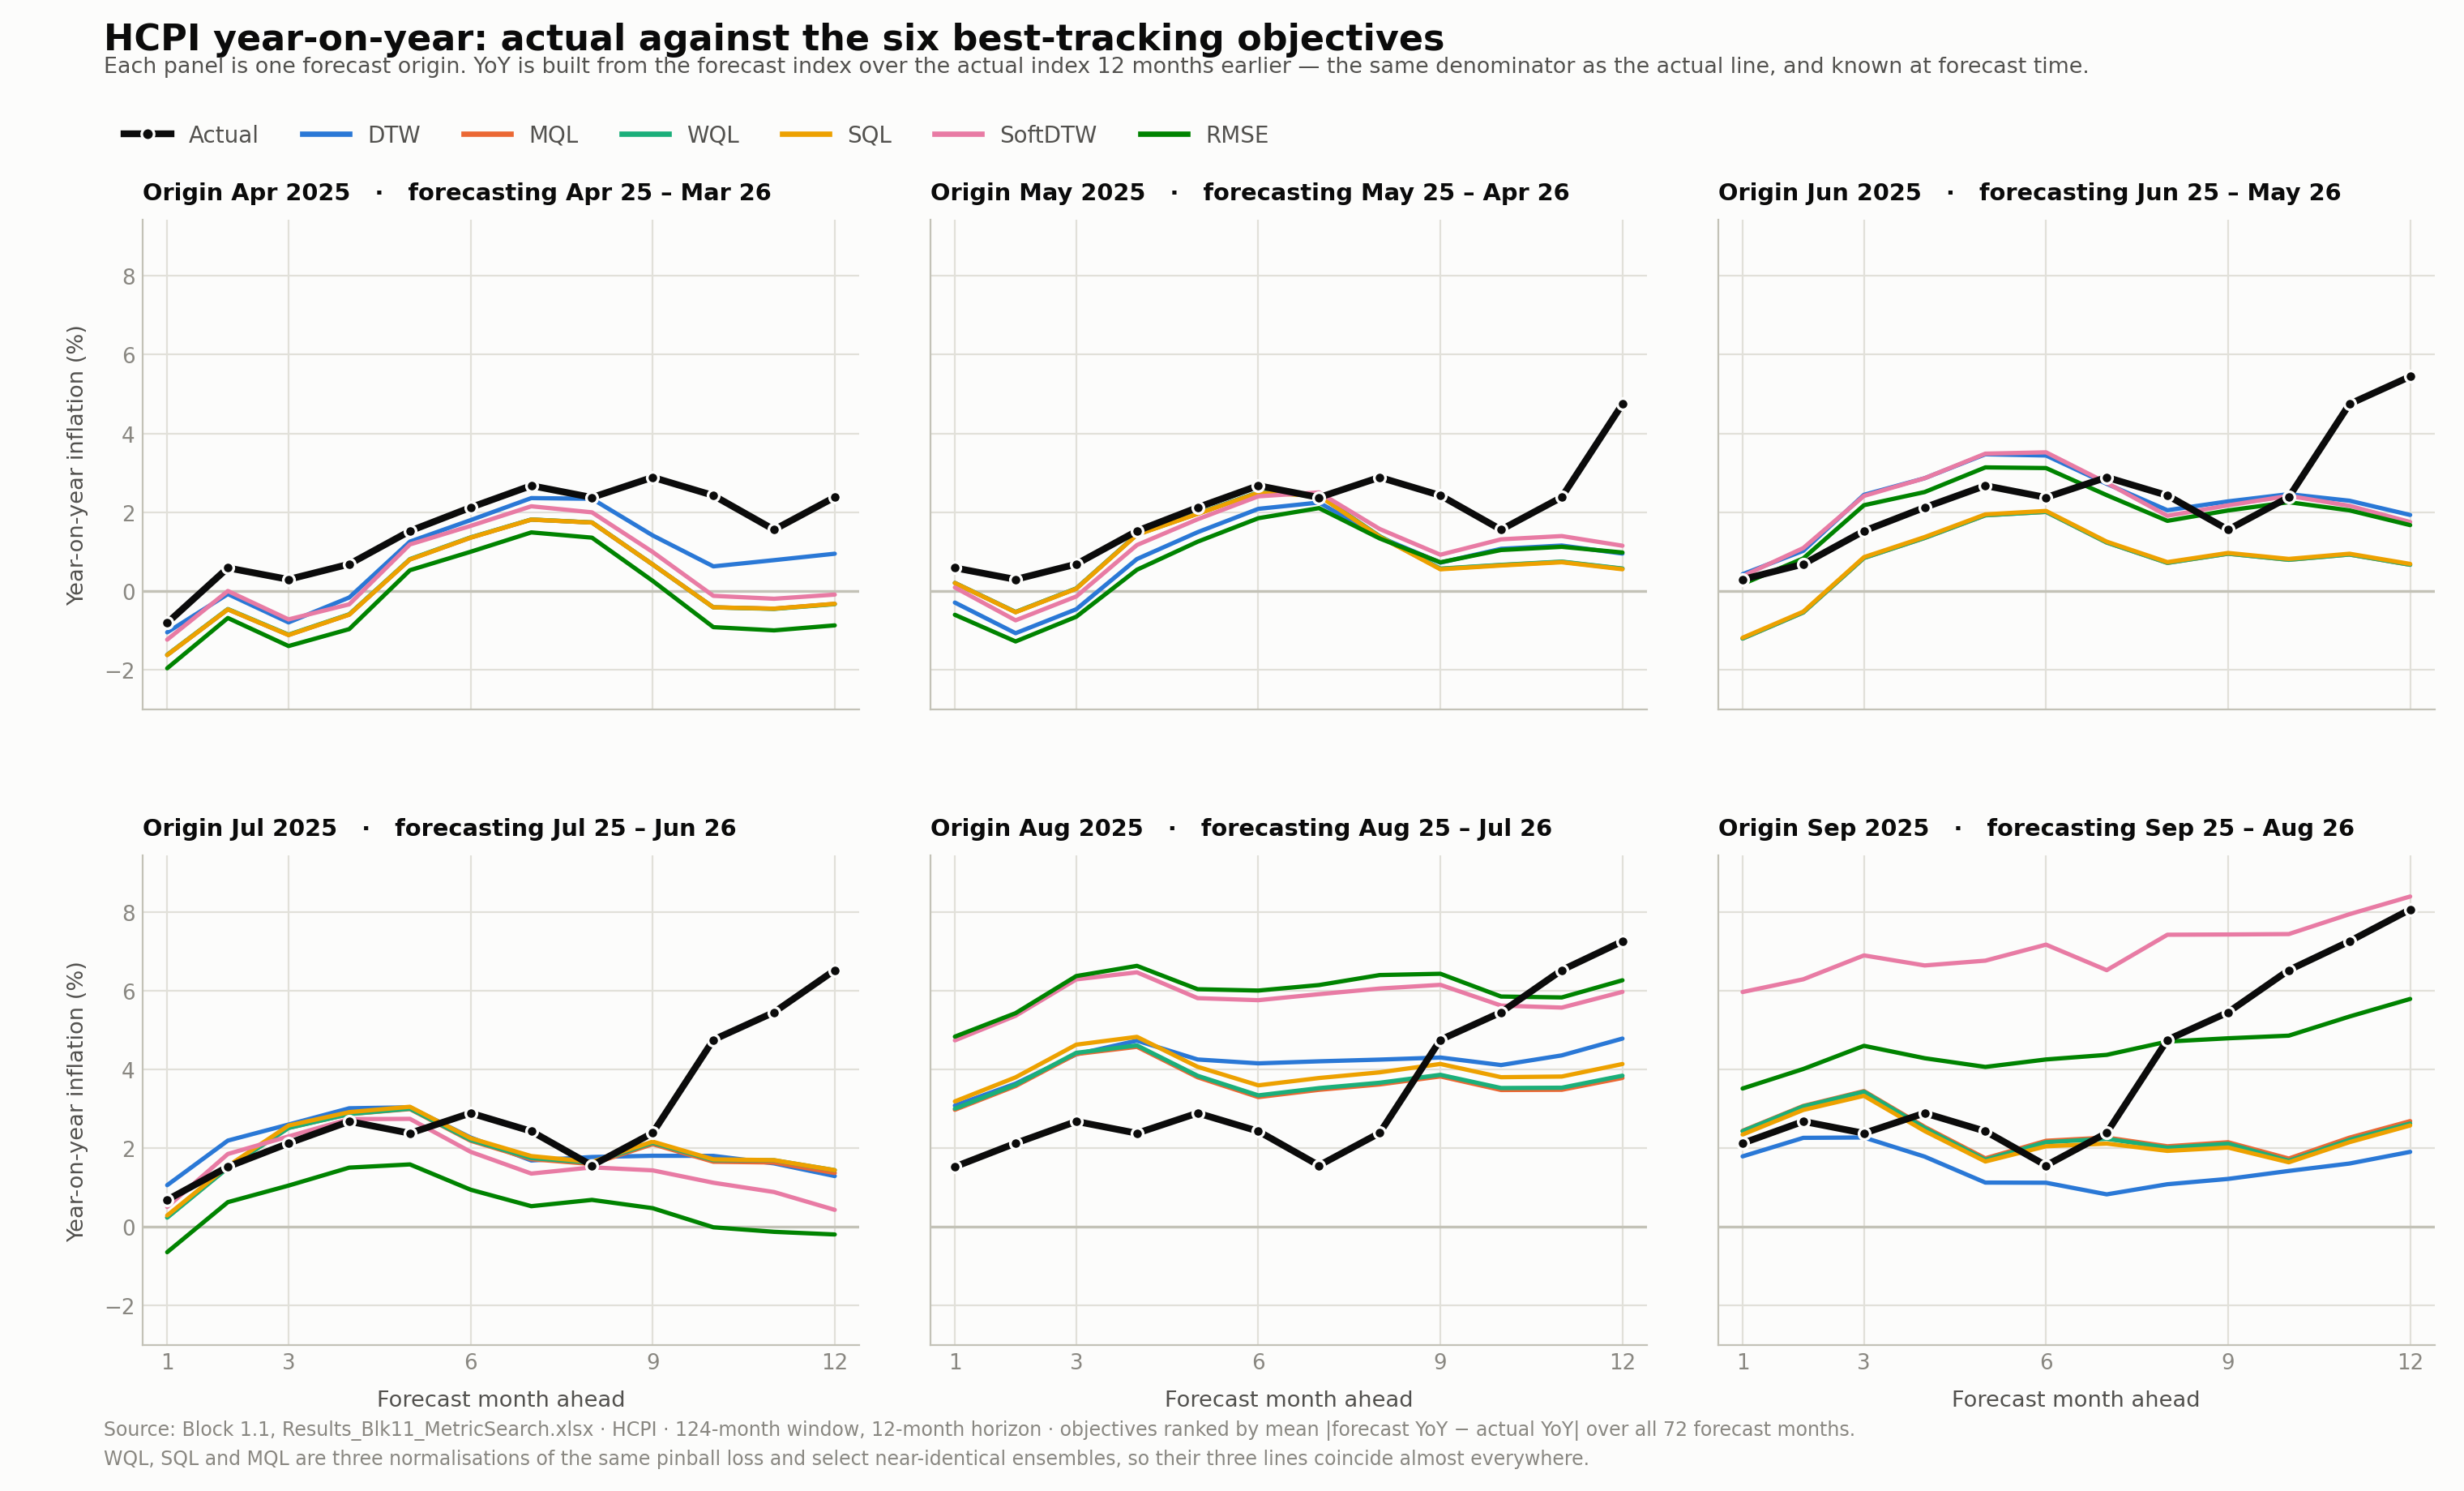

Source data for this figure (header and first rows):
horizon_start, date, h, em, yoy_fc, yoy_act, gap_pp
2025-04-01, 2025-04-01, 1, EM3, -1.97, -0.8165, -1.154
2025-04-01, 2025-05-01, 2, EM3, -0.6919, 0.5817, -1.274
2025-04-01, 2025-06-01, 3, EM3, -1.405, 0.2883, -1.693
2025-04-01, 2025-07-01, 4, EM3, -0.9742, 0.6767, -1.651
2025-04-01, 2025-08-01, 5, EM3, 0.5223, 1.519, -0.9966
2025-04-01, 2025-09-01, 6, EM3, 0.9911, 2.117, -1.126
2025-04-01, 2025-10-01, 7, EM3, 1.484, 2.672, -1.188
2025-04-01, 2025-11-01, 8, EM3, 1.349, 2.372, -1.022
2025-04-01, 2025-12-01, 9, EM3, 0.2512, 2.884, -2.632
2025-04-01, 2026-01-01, 10, EM3, -0.9249, 2.422, -3.347
2025-04-01, 2026-02-01, 11, EM3, -1.007, 1.552, -2.559
2025-04-01, 2026-03-01, 12, EM3, -0.8797, 2.379, -3.258
2025-05-01, 2025-05-01, 1, EM3, -0.611, 0.5817, -1.193
2025-05-01, 2025-06-01, 2, EM3, -1.288, 0.2883, -1.577
2025-05-01, 2025-07-01, 3, EM3, -0.6604, 0.6767, -1.337
2025-05-01, 2025-08-01, 4, EM3, 0.5342, 1.519, -0.9847
2025-05-01, 2025-09-01, 5, EM3, 1.247, 2.117, -0.8699
2025-05-01, 2025-10-01, 6, EM3, 1.844, 2.672, -0.8279
2025-05-01, 2025-11-01, 7, EM3, 2.101, 2.372, -0.2707
2025-05-01, 2025-12-01, 8, EM3, 1.329, 2.884, -1.554
2025-05-01, 2026-01-01, 9, EM3, 0.7229, 2.422, -1.7
2025-05-01, 2026-02-01, 10, EM3, 1.036, 1.552, -0.516
2025-05-01, 2026-03-01, 11, EM3, 1.117, 2.379, -1.262
2025-05-01, 2026-04-01, 12, EM3, 0.9727, 4.746, -3.773
2025-06-01, 2025-06-01, 1, EM3, 0.17, 0.2883, -0.1183
2025-06-01, 2025-07-01, 2, EM3, 0.8228, 0.6767, 0.1461
2025-06-01, 2025-08-01, 3, EM3, 2.175, 1.519, 0.6558
2025-06-01, 2025-09-01, 4, EM3, 2.509, 2.117, 0.3922
2025-06-01, 2025-10-01, 5, EM3, 3.136, 2.672, 0.464
2025-06-01, 2025-11-01, 6, EM3, 3.119, 2.372, 0.7474
2025-06-01, 2025-12-01, 7, EM3, 2.43, 2.884, -0.4535
2025-06-01, 2026-01-01, 8, EM3, 1.777, 2.422, -0.6455
2025-06-01, 2026-02-01, 9, EM3, 2.041, 1.552, 0.4889
2025-06-01, 2026-03-01, 10, EM3, 2.252, 2.379, -0.1267
2025-06-01, 2026-04-01, 11, EM3, 2.043, 4.746, -2.703
2025-06-01, 2026-05-01, 12, EM3, 1.668, 5.446, -3.778
2025-07-01, 2025-07-01, 1, EM3, -0.6521, 0.6767, -1.329
2025-07-01, 2025-08-01, 2, EM3, 0.62, 1.519, -0.8989
2025-07-01, 2025-09-01, 3, EM3, 1.041, 2.117, -1.076
2025-07-01, 2025-10-01, 4, EM3, 1.498, 2.672, -1.174
2025-07-01, 2025-11-01, 5, EM3, 1.579, 2.372, -0.7926
2025-07-01, 2025-12-01, 6, EM3, 0.9359, 2.884, -1.948
2025-07-01, 2026-01-01, 7, EM3, 0.5172, 2.422, -1.905
2025-07-01, 2026-02-01, 8, EM3, 0.6774, 1.552, -0.8745
2025-07-01, 2026-03-01, 9, EM3, 0.4666, 2.379, -1.912
2025-07-01, 2026-04-01, 10, EM3, -0.0193, 4.746, -4.765
2025-07-01, 2026-05-01, 11, EM3, -0.1346, 5.446, -5.58
2025-07-01, 2026-06-01, 12, EM3, -0.2014, 6.516, -6.718
2025-08-01, 2025-08-01, 1, EM3, 4.827, 1.519, 3.308
2025-08-01, 2025-09-01, 2, EM3, 5.424, 2.117, 3.306
2025-08-01, 2025-10-01, 3, EM3, 6.367, 2.672, 3.695
2025-08-01, 2025-11-01, 4, EM3, 6.626, 2.372, 4.255
2025-08-01, 2025-12-01, 5, EM3, 6.032, 2.884, 3.148
2025-08-01, 2026-01-01, 6, EM3, 5.998, 2.422, 3.576
2025-08-01, 2026-02-01, 7, EM3, 6.138, 1.552, 4.586
2025-08-01, 2026-03-01, 8, EM3, 6.392, 2.379, 4.014
2025-08-01, 2026-04-01, 9, EM3, 6.425, 4.746, 1.679
2025-08-01, 2026-05-01, 10, EM3, 5.846, 5.446, 0.4005
2025-08-01, 2026-06-01, 11, EM3, 5.823, 6.516, -0.6934
2025-08-01, 2026-07-01, 12, EM3, 6.259, 7.249, -0.9898
... 372 more rows
